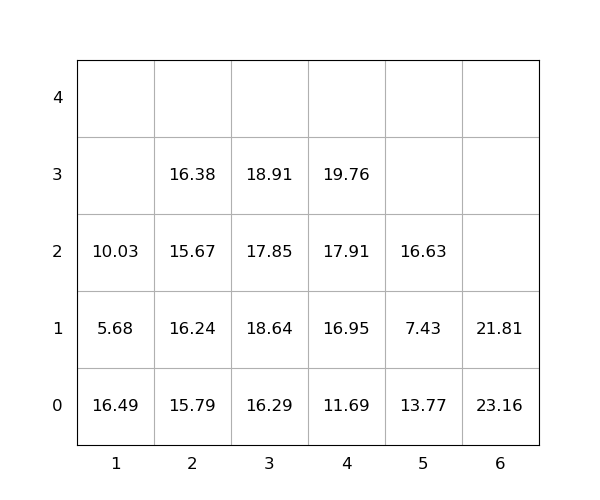

Data behind this chart, as committed beside it:
idx, loc_x, loc_y, loc_z, weight, group, score, seq, reloc, size(ft)
1, 5, 0, 0, 13.77, 0, 13.77, 0, 1.0, 20
2, 1, 0, 0, 16.49, 0, 16.49, 0, 1.0, 20
3, 3, 0, 0, 16.29, 0, 16.29, 0, 0, 20
4, 5, 0, 1, 7.43, 0, 7.43, 0, 1.0, 20
5, 4, 0, 0, 11.69, 0, 11.69, 0, 0, 20
6, 2, 0, 0, 15.79, 0, 15.79, 1, 1.0, 20
7, 4, 0, 1, 16.95, 0, 16.95, 2, 0, 20
8, 6, 0, 0, 23.16, 0, 23.16, 3, 1.0, 20
9, 4, 0, 2, 17.91, 0, 17.91, 4, 0, 20
10, 4, 0, 3, 19.76, 0, 19.76, 5, 0, 20
11, 6, 0, 1, 21.81, 0, 21.81, 6, 1.0, 20
12, 2, 0, 1, 16.24, 0, 16.24, 7, 1.0, 20
13, 3, 0, 1, 18.64, 0, 18.64, 8, 1.0, 20
14, 3, 0, 2, 17.85, 0, 17.85, 9, 1.0, 20
15, 5, 0, 2, 16.63, 0, 16.63, 10, 1.0, 20
16, 3, 0, 3, 18.91, 0, 18.91, 11, 1.0, 20
17, 2, 0, 2, 15.67, 0, 15.67, 12, 1.0, 20
18, 1, 0, 1, 5.68, 0, 5.68, 13, 1.0, 20
19, 2, 0, 3, 16.38, 0, 16.38, 14, 1.0, 20
20, 1, 0, 2, 10.03, 0, 10.03, 15, 1.0, 20
